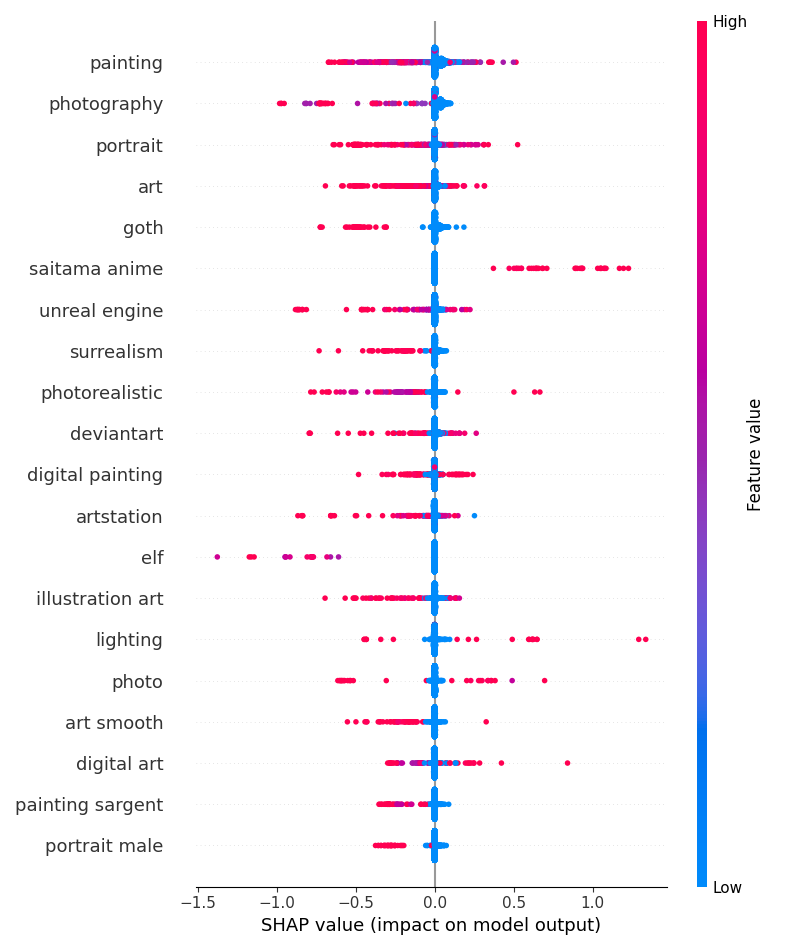

The file beside this chart, header and first rows:
keyphrase, mean_abs_shap
abandoned, 0.002025
alien, 0.001175
alien planet, 0.0005906
android cyborg, 0.0
anime, 0.002132
anime colors, 5.916822901289439e-06
anime epic, 0.0001078
armor daedric, 0.000711
art, 0.01645
art artgerm, 0.001799
art city, 0.001451
art hyperrealistic, 0.0002371
art josan, 0.0002888
art lifelike, 0.0005823
art punk, 0.0
art realistic, 0.00236
art sharp, 0.004095
art smooth, 0.004784
art style, 0.003204
art thorough, 0.003036
art trending, 0.002227
artistic, 0.001007
artistic painting, 0.0006136
artstation, 0.006626
artstation cinematic, 0.001732
artstation galaxy, 0.0007774
artstation hyperrealism, 4.2421981072691505e-06
artwork, 0.002764
atmospheric lighting, 0.0001669
avant garde, 0.0004141
azores, 0.0004884
azores islands, 0.0007144
beautiful landscape, 0.0006727
beneath cherry, 0.0006679
bjork, 0.0001218
black, 0.004003
body manga, 0.002211
body portrait, 0.001788
body shot, 0.0
bonsai, 0.0002415
bonsai tree, 0.00103
bull looking, 1.7209871683927273e-05
bull modeled, 0.0
butterfly volumetric, 0.0002033
camera, 0.002074
candle butterfly, 8.274724558284121e-05
candle volumetric, 0.001017
canvas, 0.001915
castle, 0.003978
castle enclosed, 0.0005376
cat, 0.00161
century, 0.0003486
century modern, 0.0003742
character portrait, 0.002876
chris, 0.001108
chris foss, 0.0006343
churches domes, 0.0007299
cinematic, 0.00168
cinematic composition, 0.001139
cinematic deviantart, 0.001179
... 240 more rows
